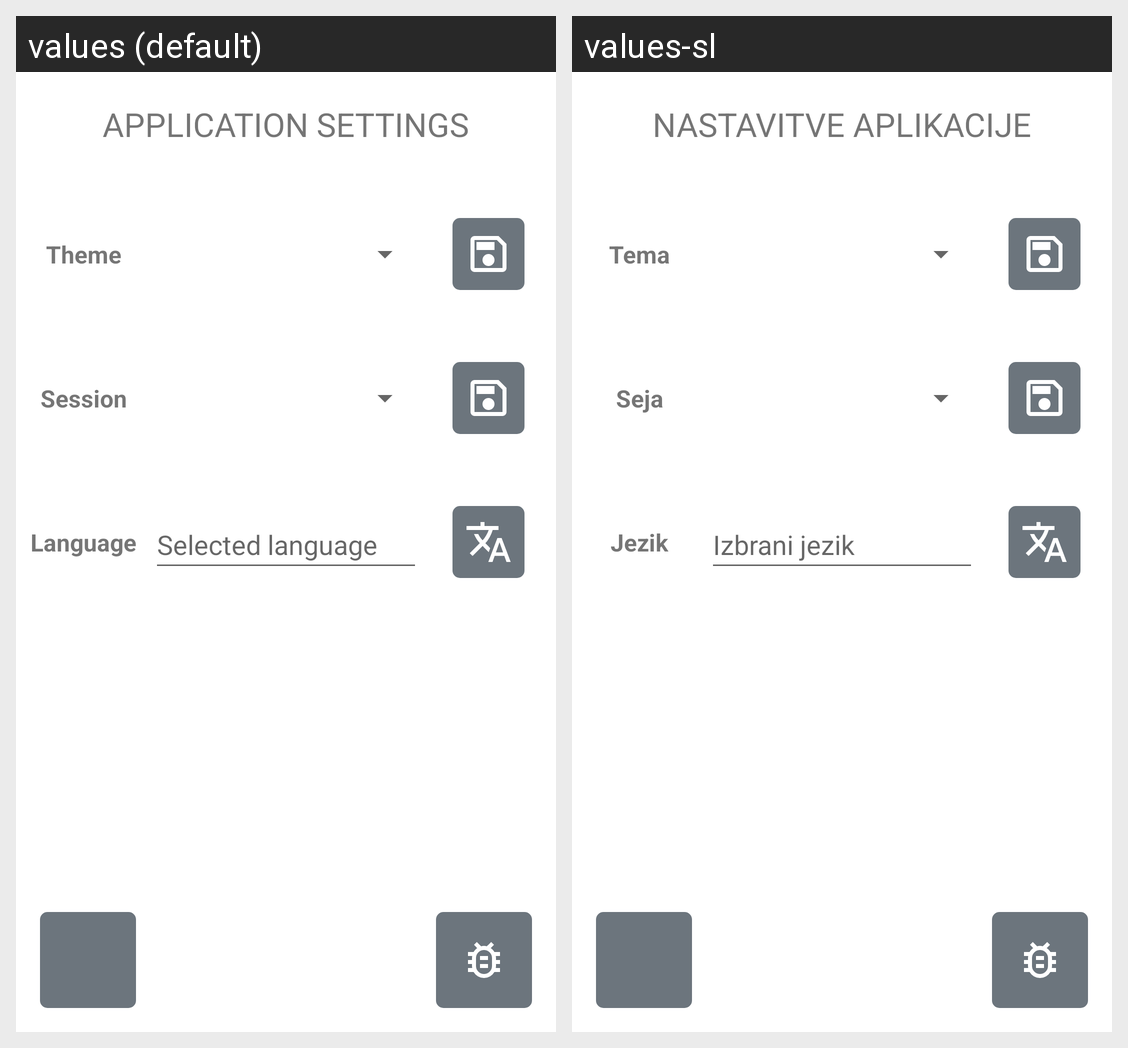

For this localized Android screen grid, give each drawn string resource with its value in every locale shown.
Android screen res/layout/fragment_settings.xml rendered under 2 locales, left to right: values (default), values-sl. Device: Nexus 5 (rendered at 1080×1920; each locale shown at half size, 540×960, under a caption strip naming it); theme Theme.AndroidRups.
Strings drawn on this screen, with the default value and each locale's value (text and hints the layout hard-codes, and strings that could not be matched under every locale, appear in the picture but are not listed):

application_settings_title
  values: APPLICATION SETTINGS
  values-sl: NASTAVITVE APLIKACIJE

theme
  values: Theme
  values-sl: Tema

session
  values: Session
  values-sl: Seja

language
  values: Language
  values-sl: Jezik

selected_language
  values: Selected language
  values-sl: Izbrani jezik
